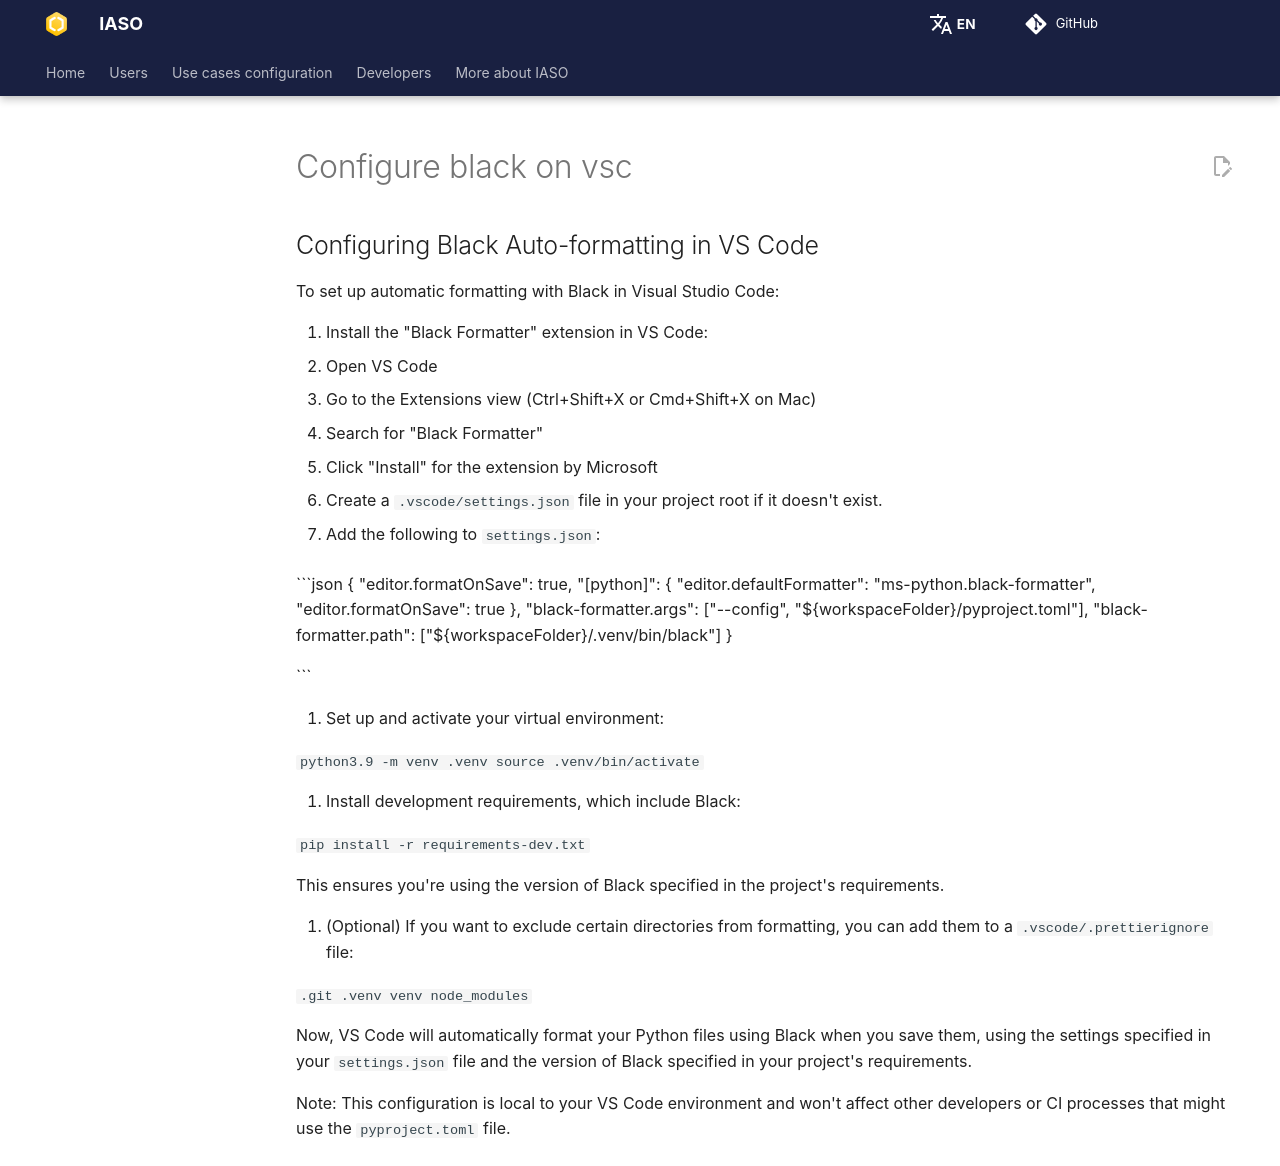

repository: BLSQ/iaso · page: pages/dev/how_to/configure_black_on_vsc.html · generator: mkdocs

## Configuring Black Auto-formatting in VS Code

To set up automatic formatting with Black in Visual Studio Code:

1. Install the "Black Formatter" extension in VS Code:
   - Open VS Code
   - Go to the Extensions view (Ctrl+Shift+X or Cmd+Shift+X on Mac)
   - Search for "Black Formatter"
   - Click "Install" for the extension by Microsoft

2. Create a `.vscode/settings.json` file in your project root if it doesn't exist.

3. Add the following to `settings.json`:

   ```json
   {
        "editor.formatOnSave": true,
        "[python]": {
            "editor.defaultFormatter": "ms-python.black-formatter",
            "editor.formatOnSave": true
        },
        "black-formatter.args": ["--config", "${workspaceFolder}/pyproject.toml"],
        "black-formatter.path": ["${workspaceFolder}/.venv/bin/black"]
    }

   ```

4. Set up and activate your virtual environment:

   ```
   python3.9 -m venv .venv
   source .venv/bin/activate
   ```

5. Install development requirements, which include Black:

   ```
   pip install -r requirements-dev.txt
   ```

   This ensures you're using the version of Black specified in the project's requirements.

6. (Optional) If you want to exclude certain directories from formatting, you can add them to a `.vscode/.prettierignore` file:

   ```
   .git
   .venv
   venv
   node_modules
   ```

Now, VS Code will automatically format your Python files using Black when you save them, using the settings specified in your `settings.json` file and the version of Black specified in your project's requirements.

Note: This configuration is local to your VS Code environment and won't affect other developers or CI processes that might use the `pyproject.toml` file.
